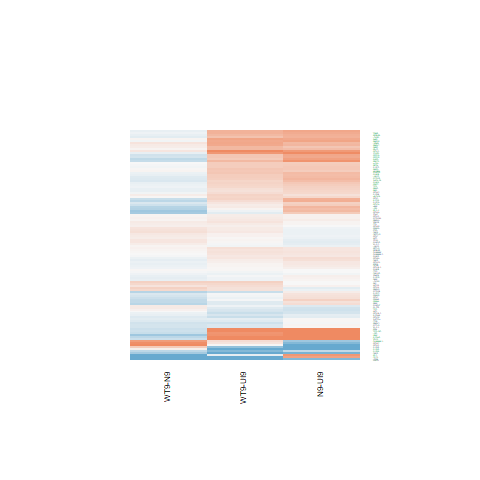

Values plotted in this chart, from the file beside it:
N9-UI9.logFC, N9-UI9.AveExpr, N9-UI9.t, N9-UI9.P.Value, N9-UI9.adj.P.Val, N9-UI9.B, WT9-UI9.logFC, WT9-UI9.AveExpr, WT9-UI9.t, WT9-UI9.P.Value, WT9-UI9.adj.P.Val, WT9-UI9.B, WT9-N9.logFC, WT9-N9.AveExpr, WT9-N9.t, WT9-N9.P.Value, WT9-N9.adj.P.Val, WT9-N9.B
0.1118, 1.108, 0.3075, 0.7629, 0.8471, -6.122, -0.3355, 1.108, -0.9032, 0.3813, 0.5557, -5.636, -0.4473, 1.108, -1.298, 0.2148, 0.5689, -4.69
-0.02048, 6.288, -0.1761, 0.8627, 0.9162, -7.331, -0.2751, 6.288, -2.356, 0.03322, 0.1036, -4.73, -0.2546, 6.288, -2.349, 0.03366, 0.2692, -4.018
0.5461, 4.735, 3.894, 0.001557, 0.009911, -1.626, 0.7272, 4.735, 5.179, 0.00013, 0.002222, 0.9809, 0.1811, 4.735, 1.42, 0.1771, 0.5239, -5.261
-1.072, 2.391, -3.831, 0.001766, 0.01085, -1.288, -0.6734, 2.391, -2.502, 0.02502, 0.08457, -3.753, 0.3988, 2.391, 1.508, 0.1534, 0.4928, -4.67
0.2243, 2.171, 0.6559, 0.5223, 0.6638, -6.281, -0.07334, 2.171, -0.2096, 0.8369, 0.906, -6.341, -0.2976, 2.171, -0.9313, 0.3672, 0.7025, -5.246
-0.5891, 0.2466, -1.2, 0.2495, 0.3983, -5.202, 0.2375, 0.2466, 0.5215, 0.61, 0.7515, -5.703, 0.8266, 0.2466, 1.82, 0.08965, 0.3962, -4.12
0.1861, -0.7369, 0.3548, 0.7279, 0.8235, -5.688, -0.01225, -0.7369, -0.02274, 0.9822, 0.9905, -5.618, -0.1983, -0.7369, -0.406, 0.6907, 0.8894, -4.991
0.5678, 5.412, 3.848, 0.001708, 0.01058, -1.819, 0.3746, 5.412, 2.522, 0.0241, 0.08241, -4.297, -0.1932, 5.412, -1.422, 0.1765, 0.5228, -5.347
0.06093, 5.813, 0.4736, 0.6429, 0.7604, -7.145, -0.0549, 5.813, -0.4312, 0.6728, 0.7982, -7.056, -0.1158, 5.813, -0.9673, 0.3494, 0.6885, -5.89
0.107, 7.166, 1.099, 0.2898, 0.4426, -6.782, 0.1504, 7.166, 1.542, 0.1448, 0.2905, -6.107, 0.0434, 7.166, 0.4809, 0.6379, 0.8648, -6.378
1.492, 4.619, 10.64, 3.44740444157914e-08, 3.77218670914566e-06, 9.259, 0.9077, 4.619, 6.298, 1.76627154827925e-05, 0.0005481, 3.023, -0.5844, 4.619, -4.647, 0.0003555, 0.03677, 0.3851
0.1485, 7.717, 1.588, 0.1341, 0.2585, -6.199, 0.05093, 7.717, 0.544, 0.5948, 0.739, -7.16, -0.09754, 7.717, -1.124, 0.2794, 0.6305, -5.9
0.1443, 7.45, 1.453, 0.1679, 0.3028, -6.368, 0.1334, 7.45, 1.339, 0.2013, 0.3624, -6.396, -0.01095, 7.45, -0.1189, 0.907, 0.9711, -6.507
0.5642, 8.069, 3.906, 0.001522, 0.009754, -1.917, 0.1229, 8.069, 0.8498, 0.4094, 0.5835, -6.948, -0.4412, 8.069, -3.293, 0.005202, 0.1215, -2.342
0.1179, 5.051, 0.8986, 0.3837, 0.5391, -6.756, 0.04131, 5.051, 0.313, 0.7588, 0.8586, -6.996, -0.07657, 5.051, -0.6287, 0.5394, 0.8182, -6.075
0.03144, 5.035, 0.2283, 0.8226, 0.8893, -7.118, 0.133, 5.035, 0.9672, 0.3495, 0.5236, -6.547, 0.1015, 5.035, 0.7962, 0.4389, 0.7507, -5.932
0.7616, -0.4781, 1.558, 0.1409, 0.2674, -4.785, -1.141, -0.4781, -2.047, 0.05946, 0.1549, -3.956, -1.902, -0.4781, -3.848, 0.001707, 0.07166, -2.157
0.06638, 4.851, 0.4074, 0.6897, 0.7948, -7.03, 0.09955, 4.851, 0.6118, 0.5503, 0.7031, -6.803, 0.03317, 4.851, 0.2197, 0.8292, 0.9442, -6.198
-0.0808, 3.791, -0.4897, 0.6318, 0.7523, -6.751, 0.06768, 3.791, 0.4155, 0.6839, 0.8069, -6.68, 0.1485, 3.791, 0.9701, 0.3481, 0.6875, -5.535
0.318, 6.361, 2.921, 0.01095, 0.04121, -3.784, 0.2153, 6.361, 1.971, 0.06833, 0.1709, -5.395, -0.1027, 6.361, -1.019, 0.3253, 0.6706, -5.924
0.4245, 6.168, 3.69, 0.002342, 0.01328, -2.228, 0.3186, 6.168, 2.757, 0.01518, 0.05951, -3.952, -0.1059, 6.168, -0.9965, 0.3355, 0.6796, -5.919
0.2777, 5.339, 2.327, 0.0351, 0.09763, -4.759, 0.3066, 5.339, 2.577, 0.02164, 0.07658, -4.189, 0.02892, 5.339, 0.2627, 0.7965, 0.9318, -6.272
0.4345, 8.557, 4.763, 0.0002849, 0.002843, -0.2378, 0.3902, 8.557, 4.271, 0.0007384, 0.007349, -1.097, -0.04429, 8.557, -0.5241, 0.6082, 0.8525, -6.427
0.2823, 4.305, 1.749, 0.1017, 0.2113, -5.552, 0.2441, 4.305, 1.526, 0.1488, 0.2959, -5.77, -0.03828, 4.305, -0.257, 0.8008, 0.9352, -6.101
0.07794, 5.933, 0.6857, 0.5039, 0.6482, -7.052, -0.03002, 5.933, -0.2639, 0.7956, 0.8794, -7.141, -0.108, 5.933, -1.022, 0.3239, 0.6697, -5.872
0.6573, 3.968, 2.3, 0.037, 0.1014, -4.574, 0.2504, 3.968, 0.861, 0.4034, 0.5776, -6.438, -0.407, 3.968, -1.543, 0.1447, 0.48, -4.96
0.7069, 6.035, 6.589, 1.08270743756679e-05, 0.0002604, 3.266, 0.4532, 6.035, 4.193, 0.0008617, 0.008103, -1.103, -0.2537, 6.035, -2.567, 0.02208, 0.2279, -3.612
0.6925, 4.344, 4.607, 0.000384, 0.003555, -0.1434, 0.7403, 4.344, 4.928, 0.000208, 0.003061, 0.5687, 0.04784, 4.344, 0.3507, 0.7309, 0.9059, -6.086
0.3412, 6.266, 3.443, 0.003843, 0.01894, -2.738, -0.01829, 6.266, -0.1845, 0.8562, 0.9177, -7.193, -0.3594, 6.266, -3.902, 0.001533, 0.06851, -1.085
-1.138, 4.494, -6.972, 5.77302699376283e-06, 0.0001727, 4.098, -1.047, 4.494, -6.477, 1.30386701950012e-05, 0.0004485, 3.338, 0.09117, 4.494, 0.5887, 0.5653, 0.8328, -5.965
-0.7822, 1.981, -1.992, 0.06579, 0.1546, -4.484, 0.1742, 1.981, 0.4937, 0.629, 0.7652, -6.148, 0.9564, 1.981, 2.626, 0.01965, 0.2177, -3.078
0.511, 5.655, 4.46, 0.0005103, 0.004406, -0.633, 0.5447, 5.655, 4.769, 0.0002815, 0.003763, 0.07343, 0.03365, 5.655, 0.3199, 0.7537, 0.9119, -6.311
0.9624, 6.998, 9.958, 8.02150264154365e-08, 7.12585019935902e-06, 8.272, 0.8665, 6.998, 8.964, 2.97649102397088e-07, 3.14595547643054e-05, 6.997, -0.0959, 6.998, -1.079, 0.2985, 0.645, -5.911
0.08632, 6.282, 0.8396, 0.4149, 0.569, -6.967, 0.03029, 6.282, 0.2952, 0.7721, 0.866, -7.17, -0.05603, 6.282, -0.587, 0.5664, 0.8335, -6.254
0.02467, 4.525, 0.1555, 0.8786, 0.9258, -7.047, -0.1646, 4.525, -1.019, 0.3252, 0.4992, -6.392, -0.1893, 4.525, -1.276, 0.2221, 0.5762, -5.372
0.2509, 3.709, 1.112, 0.2844, 0.4366, -6.251, -0.1714, 3.709, -0.7505, 0.4651, 0.6336, -6.457, -0.4223, 3.709, -1.997, 0.06523, 0.3521, -4.234
0.201, 3.88, 1.274, 0.2228, 0.3682, -6.109, -0.04452, 3.88, -0.2798, 0.7837, 0.8725, -6.755, -0.2455, 3.88, -1.67, 0.1167, 0.4411, -4.753
-0.1351, 6.573, -1.429, 0.1744, 0.3114, -6.34, 0.02931, 6.573, 0.3101, 0.7609, 0.8593, -7.186, 0.1644, 6.573, 1.874, 0.08147, 0.3811, -4.82
0.6253, 5.637, 5.324, 9.94148373533459e-05, 0.001289, 1.048, 0.4903, 5.637, 4.159, 0.0009204, 0.008446, -1.107, -0.135, 5.637, -1.251, 0.2309, 0.5861, -5.58
0.01652, 10.83, 0.188, 0.8535, 0.9102, -7.493, -0.1246, 10.83, -1.418, 0.1775, 0.3332, -6.389, -0.1411, 10.83, -1.731, 0.105, 0.4222, -5.18
0.7129, 7.579, 6.425, 1.4243832519901e-05, 0.0003181, 2.891, 0.4571, 7.579, 4.106, 0.001023, 0.008985, -1.382, -0.2558, 7.579, -2.492, 0.02552, 0.2417, -3.834
0.7898, 4.525, 3.867, 0.001645, 0.0103, -1.668, 0.4121, 4.525, 1.969, 0.0686, 0.1715, -5.13, -0.3777, 4.525, -2.014, 0.06321, 0.3487, -4.381
-0.07238, 3.133, -0.3174, 0.7556, 0.8416, -6.706, 0.1435, 3.133, 0.6395, 0.5326, 0.6884, -6.444, 0.2159, 3.133, 1.025, 0.3222, 0.6686, -5.385
0.06554, 5.102, 0.4837, 0.6359, 0.7554, -7.034, 0.1262, 5.102, 0.9305, 0.3675, 0.5411, -6.591, 0.06064, 5.102, 0.4831, 0.6364, 0.8644, -6.143
-0.0801, 5.492, -0.7272, 0.4788, 0.6267, -6.949, 0.1208, 5.492, 1.112, 0.2844, 0.4559, -6.489, 0.2009, 5.492, 1.969, 0.06859, 0.3595, -4.557
0.04179, 5.211, 0.3273, 0.7482, 0.8368, -7.132, 0.1746, 5.211, 1.372, 0.1911, 0.3505, -6.133, 0.1328, 5.211, 1.124, 0.2793, 0.6305, -5.669
0.4111, 4.592, 2.518, 0.02426, 0.074, -4.31, -0.1394, 4.592, -0.8397, 0.4149, 0.5887, -6.595, -0.5505, 4.592, -3.604, 0.002784, 0.09331, -1.528
0.3948, 6.18, 4.021, 0.001211, 0.008262, -1.578, 0.3135, 6.18, 3.19, 0.006397, 0.03258, -3.126, -0.08126, 6.18, -0.8953, 0.3854, 0.7161, -6.025
-0.7821, -1.348, -0.9986, 0.3346, 0.4899, -5.198, -2.305, -1.348, -2.718, 0.01638, 0.06287, -2.939, -1.523, -1.348, -1.925, 0.07428, 0.3709, -4.114
0.525, 5.01, 4.393, 0.000582, 0.004869, -0.6708, 0.4533, 5.01, 3.796, 0.001892, 0.01384, -1.752, -0.07168, 5.01, -0.6533, 0.5239, 0.8092, -6.042
0.5787, 5.107, 4.514, 0.0004602, 0.004083, -0.4545, 0.6955, 5.107, 5.433, 8.1377780825677e-05, 0.001621, 1.404, 0.1169, 5.107, 0.9998, 0.334, 0.6785, -5.791
0.8654, 6.239, 5.133, 0.0001416, 0.001683, 0.6305, -0.1254, 6.239, -0.7294, 0.4775, 0.6433, -6.886, -0.9908, 6.239, -6.303, 1.75306573068299e-05, 0.008258, 3.22
-0.06284, 5.757, -0.5039, 0.622, 0.7447, -7.116, 0.1252, 5.757, 1.018, 0.3254, 0.4993, -6.612, 0.188, 5.757, 1.627, 0.1256, 0.4534, -5.095
0.4488, 6.039, 3.988, 0.001291, 0.008635, -1.607, 0.5527, 6.039, 4.91, 0.0002153, 0.00313, 0.3168, 0.1039, 6.039, 1.004, 0.332, 0.6766, -5.893
0.3912, 3.588, 2.327, 0.03508, 0.09761, -4.406, 0.1059, 3.588, 0.6206, 0.5446, 0.6983, -6.496, -0.2853, 3.588, -1.828, 0.08846, 0.3941, -4.459
0.007004, 8.191, 0.06941, 0.9456, 0.9678, -7.452, 0.01799, 8.191, 0.1778, 0.8614, 0.9214, -7.315, 0.01098, 8.191, 0.1173, 0.9083, 0.9716, -6.544
0.3521, 5.391, 3.102, 0.007621, 0.0315, -3.294, 0.2906, 5.391, 2.557, 0.02249, 0.07852, -4.226, -0.0615, 5.391, -0.5871, 0.5663, 0.8335, -6.134
0.7291, 4.882, 5.56, 6.46712889906316e-05, 0.0009327, 1.572, 0.6234, 4.882, 4.71, 0.0003154, 0.004114, 0.06565, -0.1057, 4.882, -0.8837, 0.3914, 0.7212, -5.865
0.4192, 6.724, 4.499, 0.0004732, 0.004165, -0.6642, 0.4487, 6.724, 4.8, 0.0002652, 0.003613, 0.03618, 0.02942, 6.724, 0.3417, 0.7375, 0.9079, -6.414
0.0652, 7.16, 0.7045, 0.4924, 0.6385, -7.141, 0.1052, 7.16, 1.134, 0.2753, 0.446, -6.624, 0.03998, 7.16, 0.4657, 0.6484, 0.8693, -6.386
... 56 more rows
